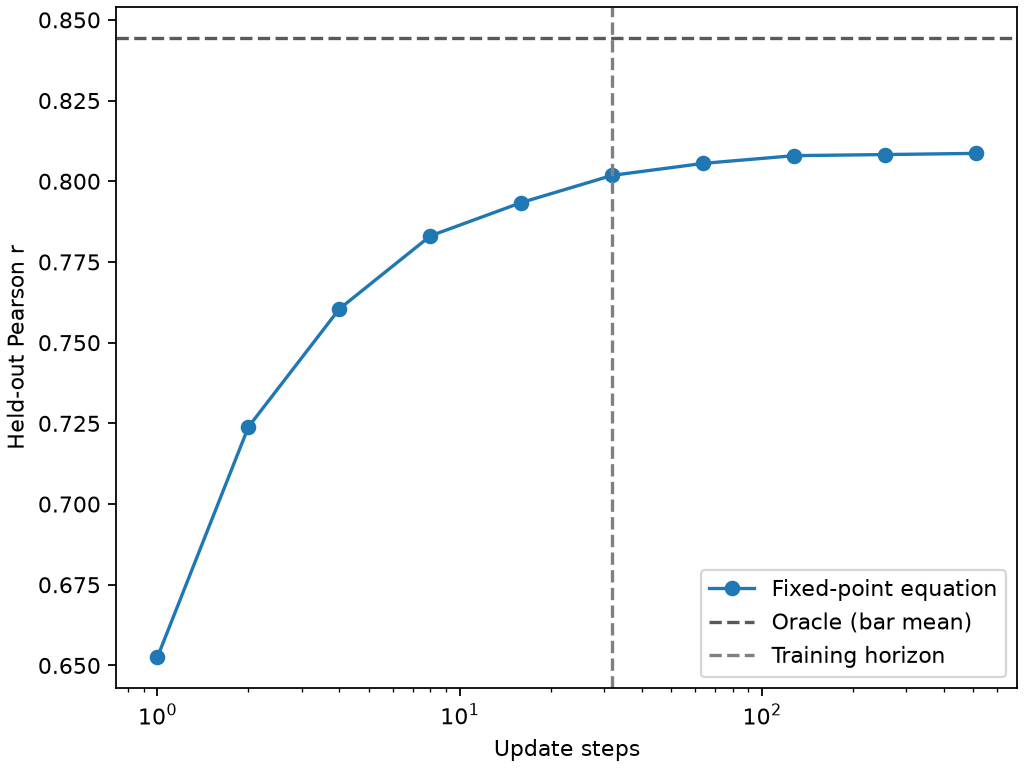

Data behind this chart, as committed beside it:
t, draw_count, pearson_r, oracle_pearson_r, identity_pearson_r
1, 32, 0.6525, 0.8445, -0.02833
2, 64, 0.7239, 0.8445, -0.02833
4, 128, 0.7605, 0.8445, -0.02833
8, 256, 0.7831, 0.8445, -0.02833
16, 512, 0.7934, 0.8445, -0.02833
32, 1024, 0.8018, 0.8445, -0.02833
64, 2048, 0.8055, 0.8445, -0.02833
128, 4096, 0.8079, 0.8445, -0.02833
256, 8192, 0.8083, 0.8445, -0.02833
512, 16384, 0.8086, 0.8445, -0.02833
